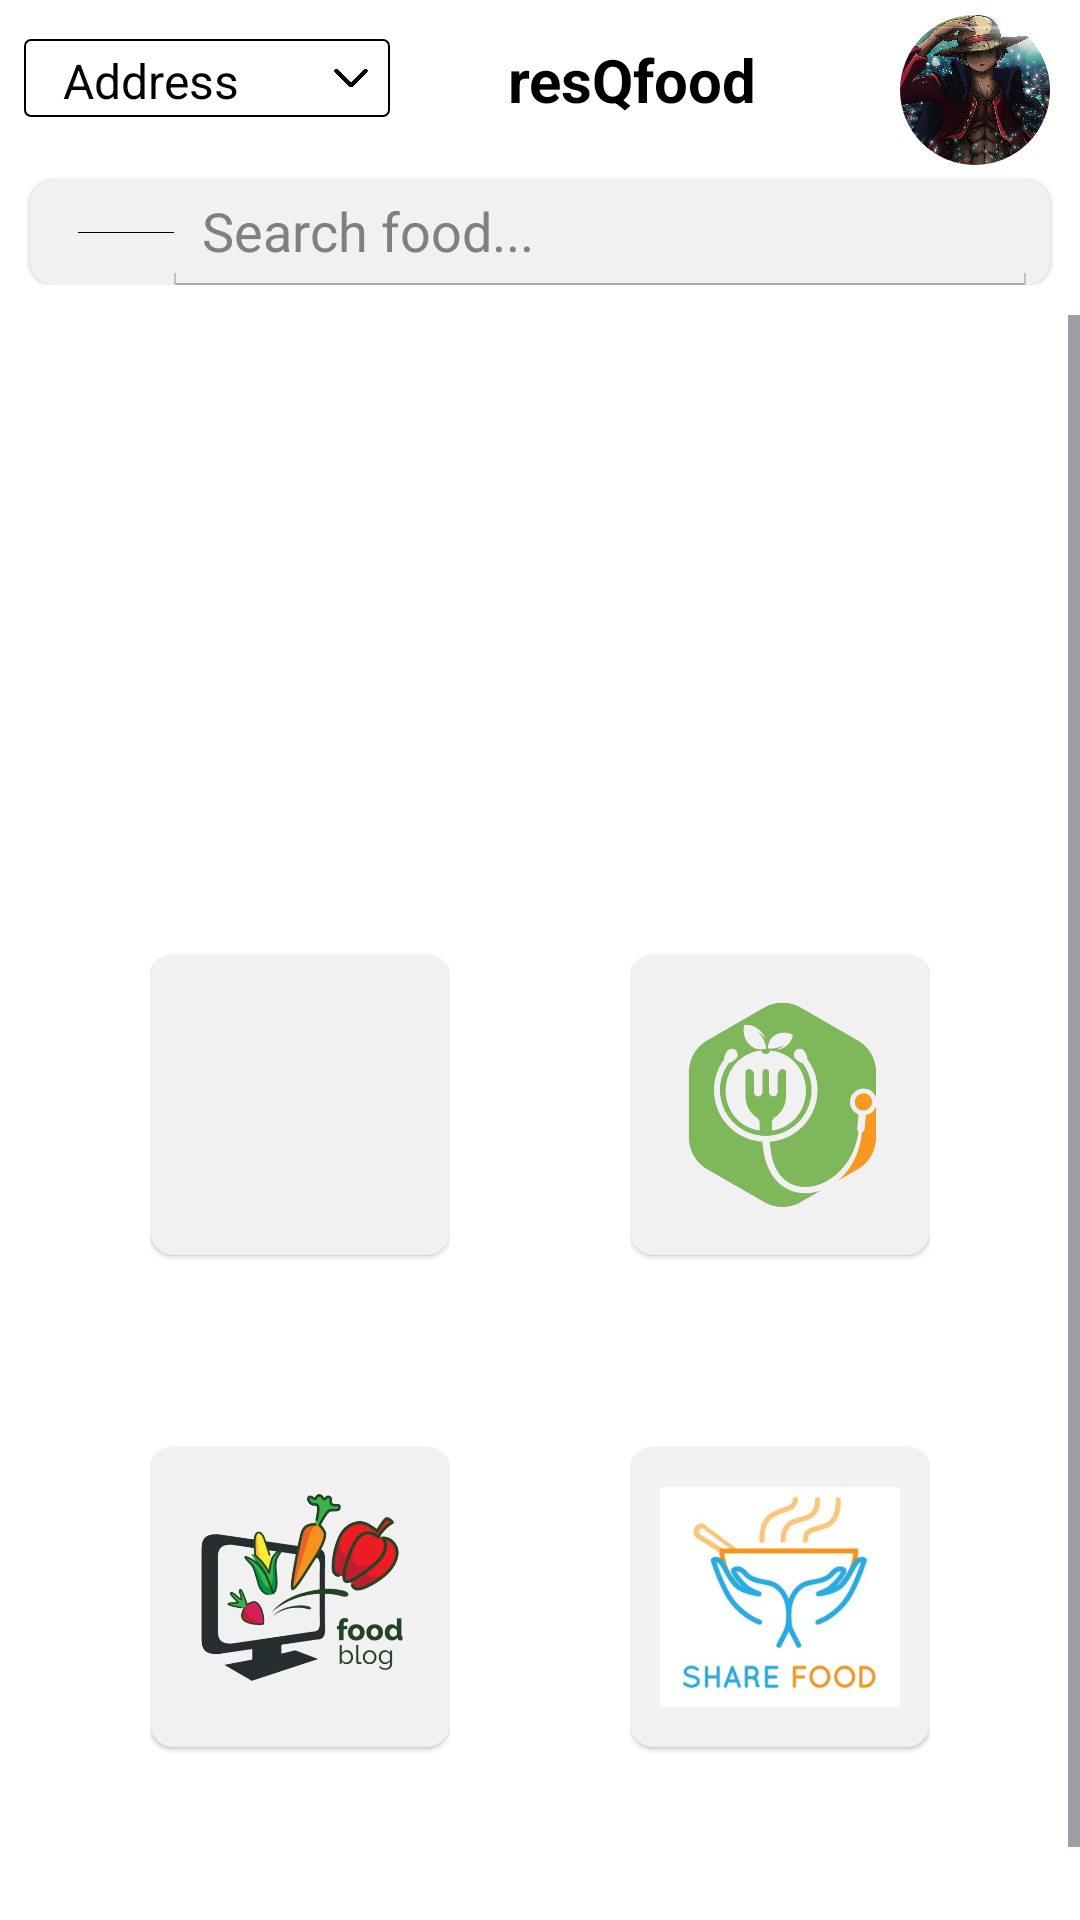

Layout XML and referenced resources for this Android screen:
<!-- AndroidManifest.xml: application theme Theme.ResQfood -->
<!-- res/layout/fragment_home.xml -->
<?xml version="1.0" encoding="utf-8"?>

<LinearLayout xmlns:android="http://schemas.android.com/apk/res/android"
    xmlns:app="http://schemas.android.com/apk/res-auto"
    android:layout_width="match_parent"
    android:layout_height="match_parent"
    android:orientation="vertical"
    android:background="@color/theme_color">

    <include layout="@layout/activity_top_section" />

    <ScrollView
        android:layout_width="match_parent"
        android:layout_height="match_parent"
        android:layout_weight="1"
        android:textColor="@color/textColor"
        android:background="@color/theme_color"
        android:fillViewport="true">

        <LinearLayout
            android:layout_width="match_parent"
            android:layout_height="wrap_content"
            android:orientation="vertical"
            android:background="@color/theme_color"
            android:gravity="center_horizontal">

            


            
            <androidx.viewpager2.widget.ViewPager2
                android:id="@+id/viewPager"
                android:layout_width="match_parent"
                android:layout_height="190dp"
                android:layout_marginTop="0dp" />

            <com.google.android.material.tabs.TabLayout
                android:id="@+id/tabLayout"
                android:layout_width="match_parent"
                android:layout_height="27dp"
                android:layout_marginTop="-30dp"
                android:layout_marginBottom="10dp"
                android:background="@color/transparent"
                app:tabGravity="center"
                app:tabMode="fixed" />

            
            <LinearLayout
                android:layout_width="wrap_content"
                android:layout_height="wrap_content"
                android:orientation="horizontal"
                android:gravity="center_horizontal">
                <LinearLayout
                    android:layout_width="wrap_content"
                    android:layout_height="wrap_content"
                    android:orientation="vertical"
                    android:layout_marginBottom="35dp"
                    android:layout_marginRight="30dp"
                    android:layout_marginLeft="35dp"
                    android:gravity="center_horizontal">

                    <ImageView
                        android:layout_width="100dp"
                        android:layout_height="100dp"
                        android:src="@drawable/donate"
                        style="@style/BeveledSearchView"
                        android:padding="10dp"
                        android:contentDescription="Donate_Food"
                        android:layout_marginTop="16dp" />

                    <Button
                        android:id="@+id/buttonDonate"
                        android:textColor="@color/buttoncolor"
                        style="@style/Widget.MaterialComponents.Button.TextButton"
                        android:backgroundTint="@color/buttonback"
                        android:layout_width="wrap_content"
                        android:layout_height="wrap_content"
                        android:layout_marginStart="0dp"

                        android:layout_gravity="center"
                        android:text="Donate"

                        android:textSize="13sp"
                        app:icon="@drawable/ic_donate"
                        app:iconTint="?attr/actionMenuTextColor"
                        app:strokeColor="#6FBD45" />
                    <ImageView
                        android:layout_width="100dp"
                        android:layout_height="100dp"
                        android:src="@drawable/blog"
                        style="@style/BeveledSearchView"
                        android:padding="10dp"
                        android:contentDescription="Home Image"
                        android:layout_marginTop="16dp" />

                    <Button
                        android:id="@+id/buttonBlog"
                        android:layout_width="wrap_content"
                        android:layout_height="wrap_content"
                        android:text="  Blog  "
                        android:textSize="13sp"
                        android:textColor="@color/buttoncolor"
                        style="@style/Widget.MaterialComponents.Button.TextButton"
                        android:backgroundTint="@color/buttonback"
                        android:layout_gravity="center"
                        android:layout_marginStart="0dp" />
                </LinearLayout>

                <LinearLayout
                    android:layout_width="wrap_content"
                    android:layout_height="wrap_content"
                    android:orientation="vertical"
                    android:layout_marginBottom="35dp"
                    android:layout_marginRight="35dp"
                    android:layout_marginLeft="30dp"
                    android:gravity="center_vertical">

                    <ImageView
                        android:layout_width="100dp"
                        android:layout_height="100dp"
                        android:src="@drawable/plan"
                        style="@style/BeveledSearchView"
                        android:padding="10dp"
                        android:contentDescription="Home Image"
                        android:layout_marginTop="16dp" />

                    <Button
                        android:id="@+id/buttonContact"
                        android:layout_width="wrap_content"
                        android:layout_height="wrap_content"
                        android:text="Donations"
                        android:textSize="13sp"
                        android:layout_gravity="center"
                        android:textColor="@color/buttoncolor"
                        style="@style/Widget.MaterialComponents.Button.TextButton"
                        android:backgroundTint="@color/buttonback"
                        android:layout_marginStart="0dp" />
                    <ImageView
                        android:layout_width="100dp"
                        android:layout_height="100dp"
                        android:src="@drawable/share"
                        style="@style/BeveledSearchView"
                        android:padding="10dp"
                        android:contentDescription="Share_Food"
                        android:layout_marginTop="16dp" />

                    <Button
                        android:id="@+id/buttonShare"
                        android:layout_width="wrap_content"
                        android:layout_height="wrap_content"
                        android:text="Share App"
                        android:textSize="13sp"
                        android:textColor="@color/buttoncolor"
                        style="@style/Widget.MaterialComponents.Button.TextButton"
                        android:backgroundTint="@color/buttonback"
                        android:layout_gravity="center"
                        android:layout_marginStart="0dp" />

                </LinearLayout>
            </LinearLayout>

            

        </LinearLayout>
    </ScrollView>

</LinearLayout>
<!-- res/layout/activity_top_section.xml (included above) -->
<?xml version="1.0" encoding="utf-8"?>

<androidx.constraintlayout.widget.ConstraintLayout
    xmlns:android="http://schemas.android.com/apk/res/android"
    xmlns:app="http://schemas.android.com/apk/res-auto"
    xmlns:tools="http://schemas.android.com/tools"
    android:layout_width="match_parent"
    android:layout_height="wrap_content"
    android:background="@color/theme_color"
    android:paddingBottom="10dp">

    <androidx.cardview.widget.CardView
        android:id="@+id/cardViewProfile"
        android:layout_width="50dp"
        android:layout_height="50dp"
        android:layout_marginTop="5dp"
        android:layout_marginRight="10dp"
        app:cardCornerRadius="25dp"
        app:cardBackgroundColor="@color/white"
        app:cardElevation="0dp"
        app:layout_constraintEnd_toEndOf="parent"
        app:layout_constraintTop_toTopOf="parent">

    <ImageView
        android:id="@+id/imageViewProfile"
        android:layout_width="match_parent"
        android:layout_height="match_parent"
        android:scaleType="centerCrop"
        android:src="@drawable/profile_image"
        android:contentDescription="Profile Image" />

</androidx.cardview.widget.CardView>

<LinearLayout
        android:layout_width="wrap_content"
        android:layout_height="wrap_content"
        android:layout_marginStart="8dp"
        android:layout_marginTop="13dp"
        android:background="@drawable/orange_button"
        android:orientation="horizontal"
        app:layout_constraintTop_toTopOf="parent"
        app:layout_constraintStart_toStartOf="parent"
        android:id="@+id/addresslinear">

        
        <TextView
            android:id="@+id/addressTextView"
            android:layout_width="90dp"
            android:layout_height="20dp"
            android:layout_margin="3dp"
            android:text="Address"
            android:textColor="@android:color/black"
            android:textSize="16sp"
            android:paddingLeft="10dp"
            android:paddingRight="10dp"
 />

        
        <ImageView
            android:id="@+id/dropdownArrowImageView"
            android:layout_width="20dp"
            android:layout_height="20dp"
            android:layout_margin="3dp"
            android:src="@drawable/arrow_down"
            android:contentDescription="Dropdown Arrow"
            android:layout_marginStart="8dp"/>

    </LinearLayout>


    <TextView
        android:id="@+id/textViewresQfood"
        android:layout_width="wrap_content"
        android:layout_height="wrap_content"
        android:layout_marginTop="13dp"
        android:text="resQfood"
        android:textColor="@color/textColor"
        android:textSize="20sp"
        android:textStyle="bold"
        app:layout_constraintEnd_toEndOf="@+id/addresslinear"
        app:layout_constraintEnd_toStartOf="@+id/cardViewProfile"
        app:layout_constraintHorizontal_bias="0.454"
        app:layout_constraintStart_toEndOf="@+id/addresslinear"
        app:layout_constraintTop_toTopOf="parent" />

    <SearchView
        android:id="@+id/searchView"
        style="@style/BeveledSearchView"
        android:layout_width="match_parent"
        android:layout_height="35dp"
        android:iconifiedByDefault="false"
        android:queryHint="Search food..."
        android:theme="@android:style/Theme.Light"
        android:layout_marginStart="10dp"
        android:layout_marginEnd="10dp"
        app:searchIcon="@color/black"
        android:layout_marginTop="20dp"
        app:layout_constraintTop_toBottomOf="@+id/textViewresQfood"
        app:layout_constraintStart_toStartOf="parent"
        app:layout_constraintEnd_toEndOf="parent">
    </SearchView>

</androidx.constraintlayout.widget.ConstraintLayout>
<!-- resources referenced by this layout -->
<resources>
  <color name="black">#FF000000</color>
  <color name="buttonback">#FF000000</color>
  <color name="buttoncolor">#FFFFFFFF</color>
  <color name="textColor">#000000</color>
  <color name="theme_color">#FFFFFFFF</color>
  <color name="transparent">#00000000</color>
  <color name="white">#FFFFFFFF</color>
  <!-- drawable arrow_down: png bitmap (drawable, 21205 bytes) -->
  <!-- drawable blog: png bitmap (drawable, 155568 bytes) -->
  <!-- drawable ic_donate: png bitmap (drawable, 23500 bytes) -->
  <!-- drawable orange_button (drawable) -->
  <?xml version="1.0" encoding="utf-8"?>
  <shape xmlns:android="http://schemas.android.com/apk/res/android" android:shape="rectangle">
  <solid android:color="#FFFFFF"/>
      <corners android:radius="2dp"/>
      <stroke
          android:width="0.5dp"
          android:color="@color/black" />
  </shape>
  <!-- drawable plan: png bitmap (drawable, 119389 bytes) -->
  <!-- drawable profile_image: jpg bitmap (drawable, 151097 bytes) -->
  <!-- drawable share: png bitmap (drawable, 73663 bytes) -->
  <style name="BeveledSearchView" parent="Widget.AppCompat.SearchView">
          
          
          <item name="android:background">@drawable/beveled_background</item>
          <item name="android:elevation">1dp</item>
  
  
      </style>
  <style name="Theme.ResQfood" parent="Base.Theme.ResQfood" />
  <!-- drawable beveled_background (drawable) -->
  <shape xmlns:android="http://schemas.android.com/apk/res/android">
      <corners android:radius="8dp" /> 
      <solid android:color="@color/bevel" /> 
  </shape>
  <style name="Base.Theme.ResQfood" parent="Theme.Material3.DayNight.NoActionBar">
          
          
          <item name="android:statusBarColor">#031003</item>
      </style>
  <color name="bevel">#F2F1F1</color>
</resources>
